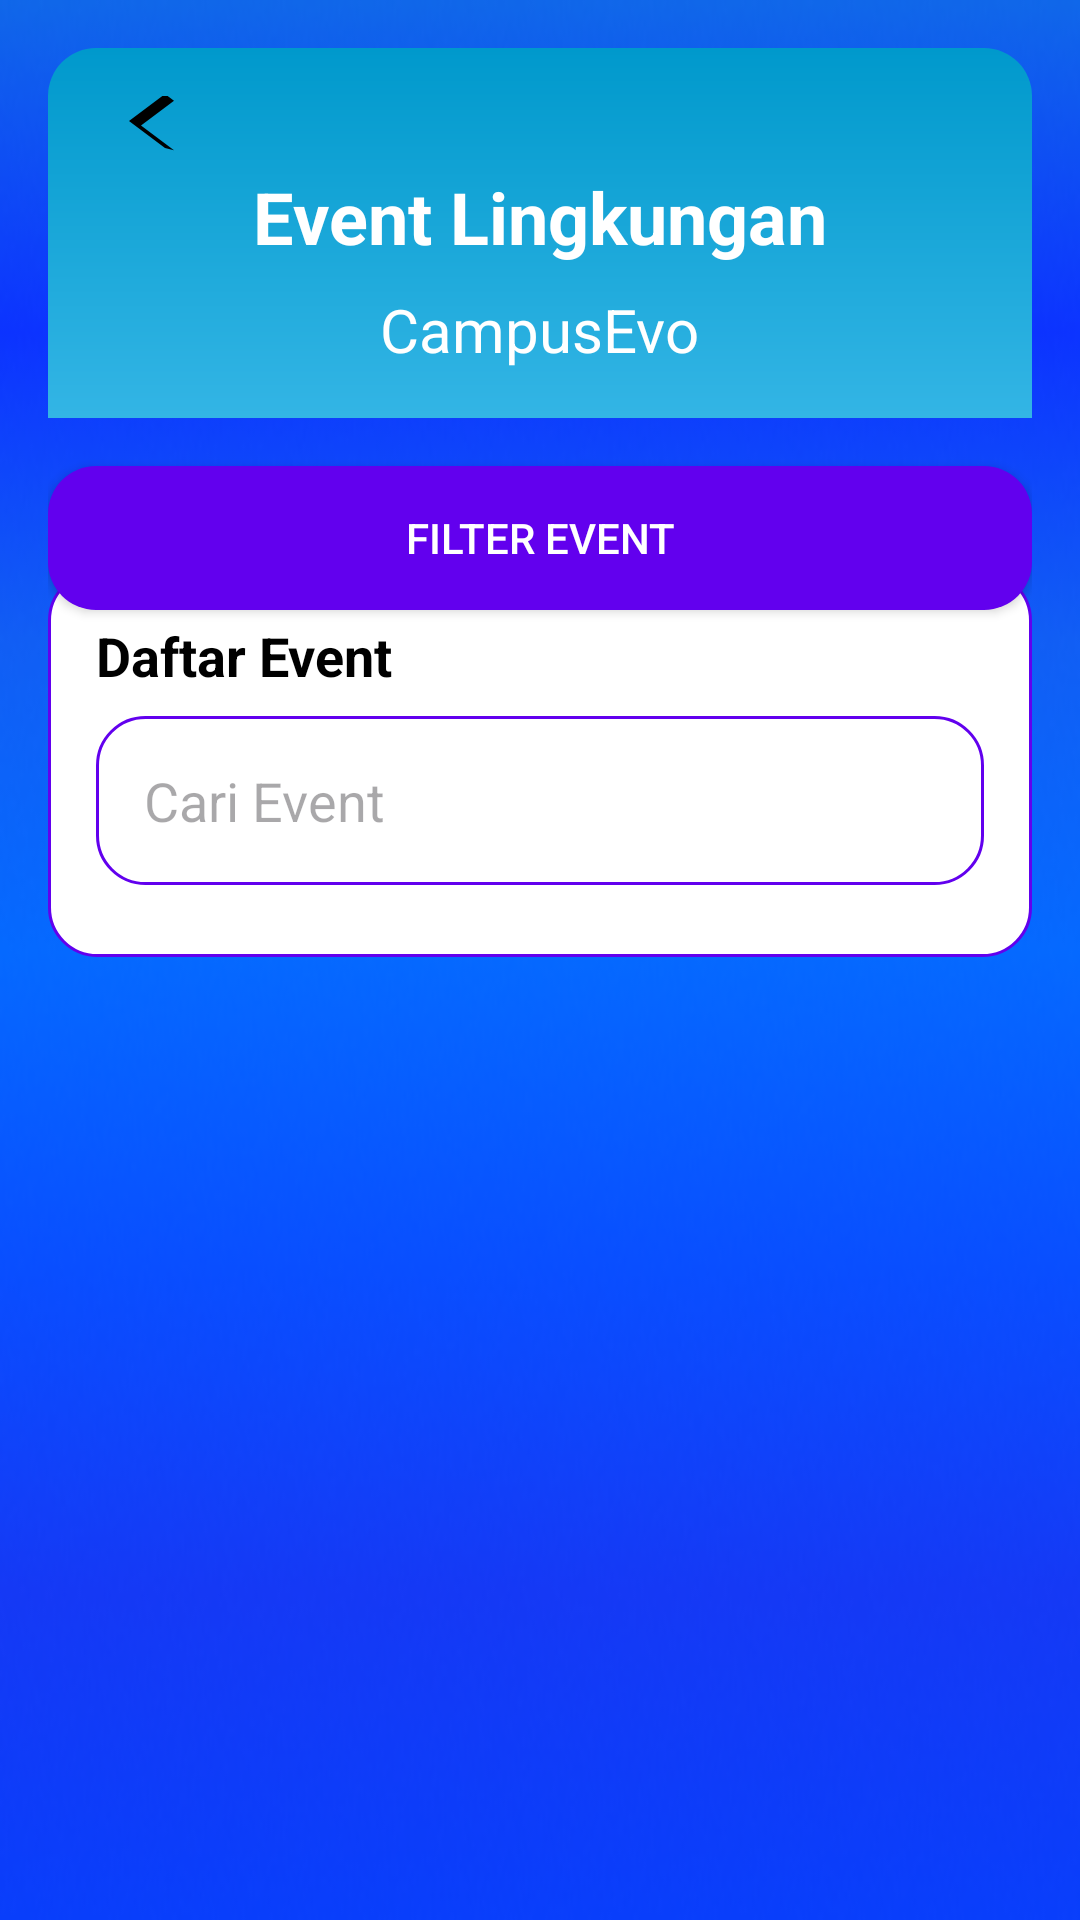

Reconstruct the res/layout file that produces this screen, plus the resources it refers to.
<!-- AndroidManifest.xml: application theme Theme.CampusEvoApp -->
<!-- res/layout/activity_events.xml -->
<?xml version="1.0" encoding="utf-8"?>
<RelativeLayout xmlns:android="http://schemas.android.com/apk/res/android"
    xmlns:app="http://schemas.android.com/apk/res-auto"
    xmlns:tools="http://schemas.android.com/tools"
    android:layout_width="match_parent"
    android:layout_height="match_parent"
    android:padding="16dp"
    android:background="@drawable/rounded_rectangle"
    tools:context=".EventsActivity">

    
    <RelativeLayout
        android:id="@+id/header"
        android:layout_width="match_parent"
        android:layout_height="wrap_content"
        android:layout_centerHorizontal="true"
        android:layout_marginBottom="16dp"
        android:background="@drawable/header_background"
        android:padding="16dp">

        <ImageButton
            android:id="@+id/btnBack"
            android:layout_width="48dp"
            android:layout_height="48dp"
            android:layout_alignParentStart="true"
            android:layout_alignParentTop="true"
            android:layout_marginStart="1dp"
            android:layout_marginTop="-10dp"
            android:background="@android:color/transparent"
            android:contentDescription="@string/back_button"
            android:onClick="navigateToDashboard"
            android:src="@drawable/ic_back"
            tools:ignore="OnClick,TouchTargetSizeCheck" />

        <TextView
            android:id="@+id/tvEventsTitle"
            android:layout_width="wrap_content"
            android:layout_height="wrap_content"
            android:layout_centerHorizontal="true"
            android:text="@string/events_title"
            android:textSize="24sp"
            android:textStyle="bold"
            android:textColor="@color/white"
            android:layout_marginTop="24dp"/>

        <TextView
            android:id="@+id/tvEventsSubtitle"
            android:layout_width="wrap_content"
            android:layout_height="wrap_content"
            android:layout_below="@id/tvEventsTitle"
            android:layout_centerHorizontal="true"
            android:text="@string/events_subtitle"
            android:textSize="20sp"
            android:textColor="@color/white"
            android:layout_marginTop="8dp"/>
    </RelativeLayout>

    
    <LinearLayout
        android:layout_width="match_parent"
        android:layout_height="wrap_content"
        android:layout_below="@id/header"
        android:orientation="vertical"
        android:background="@drawable/border_box"
        android:padding="16dp"
        android:layout_marginBottom="16dp"
        android:layout_marginTop="35dp">

        <TextView
            android:id="@+id/tvEventListTitle"
            android:layout_width="wrap_content"
            android:layout_height="wrap_content"
            android:layout_marginBottom="8dp"
            android:text="@string/event_list_title"
            android:textColor="@color/black"
            android:textSize="18sp"
            android:textStyle="bold" />

        <EditText
            android:id="@+id/etSearchEvent"
            android:layout_width="match_parent"
            android:layout_height="wrap_content"
            android:background="@drawable/rounded_edittext"
            android:hint="@string/search_event"
            android:inputType="text"
            android:padding="16dp"
            android:importantForAutofill="yes" />

        <androidx.recyclerview.widget.RecyclerView
            android:id="@+id/rvEventList"
            android:layout_width="match_parent"
            android:layout_height="0dp"
            android:layout_weight="1"
            android:layout_marginTop="8dp" />
    </LinearLayout>

    
    <Button
        android:id="@+id/btnFilterEvents"
        android:layout_width="match_parent"
        android:layout_height="wrap_content"
        android:layout_below="@id/header"
        android:text="@string/filter_event"
        android:background="@drawable/rounded_button"
        android:textColor="@android:color/white" />

</RelativeLayout>
<!-- resources referenced by this layout -->
<resources>
  <color name="black">#000000</color>
  <color name="white">#FFFFFF</color>
  <!-- drawable border_box (drawable) -->
  <?xml version="1.0" encoding="utf-8"?>
  <shape xmlns:android="http://schemas.android.com/apk/res/android">
      <solid android:color="#FFFFFF"/>
      <corners android:radius="16dp"/>
      <stroke android:width="1dp" android:color="#FF6200EE"/>
  </shape>
  <!-- drawable header_background (drawable) -->
  <?xml version="1.0" encoding="utf-8"?>
  <shape xmlns:android="http://schemas.android.com/apk/res/android"
      android:shape="rectangle">
      <gradient
          android:startColor="@android:color/holo_blue_dark"
          android:endColor="@android:color/holo_blue_light"
          android:angle="270"/>
      <corners android:topLeftRadius="16dp"
          android:topRightRadius="16dp"/>
  </shape>
  <!-- drawable ic_back (drawable) -->
  <vector xmlns:android="http://schemas.android.com/apk/res/android"
      android:width="64dp"
      android:height="48dp"
      android:viewportWidth="32"
      android:viewportHeight="32">
      <path
          android:fillColor="@android:color/black"
          android:pathData="M15,18L9,12L15,6L16.5,7.5L11,13L16.5,18.5L15,18Z"/>
  </vector>
  <!-- drawable rounded_button (drawable) -->
  <?xml version="1.0" encoding="utf-8"?>
  <shape xmlns:android="http://schemas.android.com/apk/res/android">
      <solid android:color="#FF6200EE"/> 
      <corners android:radius="16dp"/>
  </shape>
  <!-- drawable rounded_edittext (drawable) -->
  <?xml version="1.0" encoding="utf-8"?>
  <shape xmlns:android="http://schemas.android.com/apk/res/android">
      <solid android:color="#FFFFFF"/> 
      <corners android:radius="16dp"/>
      <stroke android:width="1dp" android:color="#FF6200EE"/> 
  </shape>
  <!-- drawable rounded_rectangle (drawable) -->
  <?xml version="1.0" encoding="utf-8"?>
  <shape xmlns:android="http://schemas.android.com/apk/res/android">
      <solid android:color="#FF6200EE"/>
      <corners android:radius="16dp"/>
  </shape>
  <string name="back_button">Back</string>
  <string name="event_list_title">Daftar Event</string>
  <string name="events_subtitle">CampusEvo</string>
  <string name="events_title">Event Lingkungan</string>
  <string name="filter_event">Filter Event</string>
  <string name="search_event">Cari Event</string>
  <style name="Theme.CampusEvoApp" parent="Base.Theme.CampusEvoApp" />
  <style name="Base.Theme.CampusEvoApp" parent="Theme.Material3.DayNight.NoActionBar">
          
          
      </style>
</resources>
